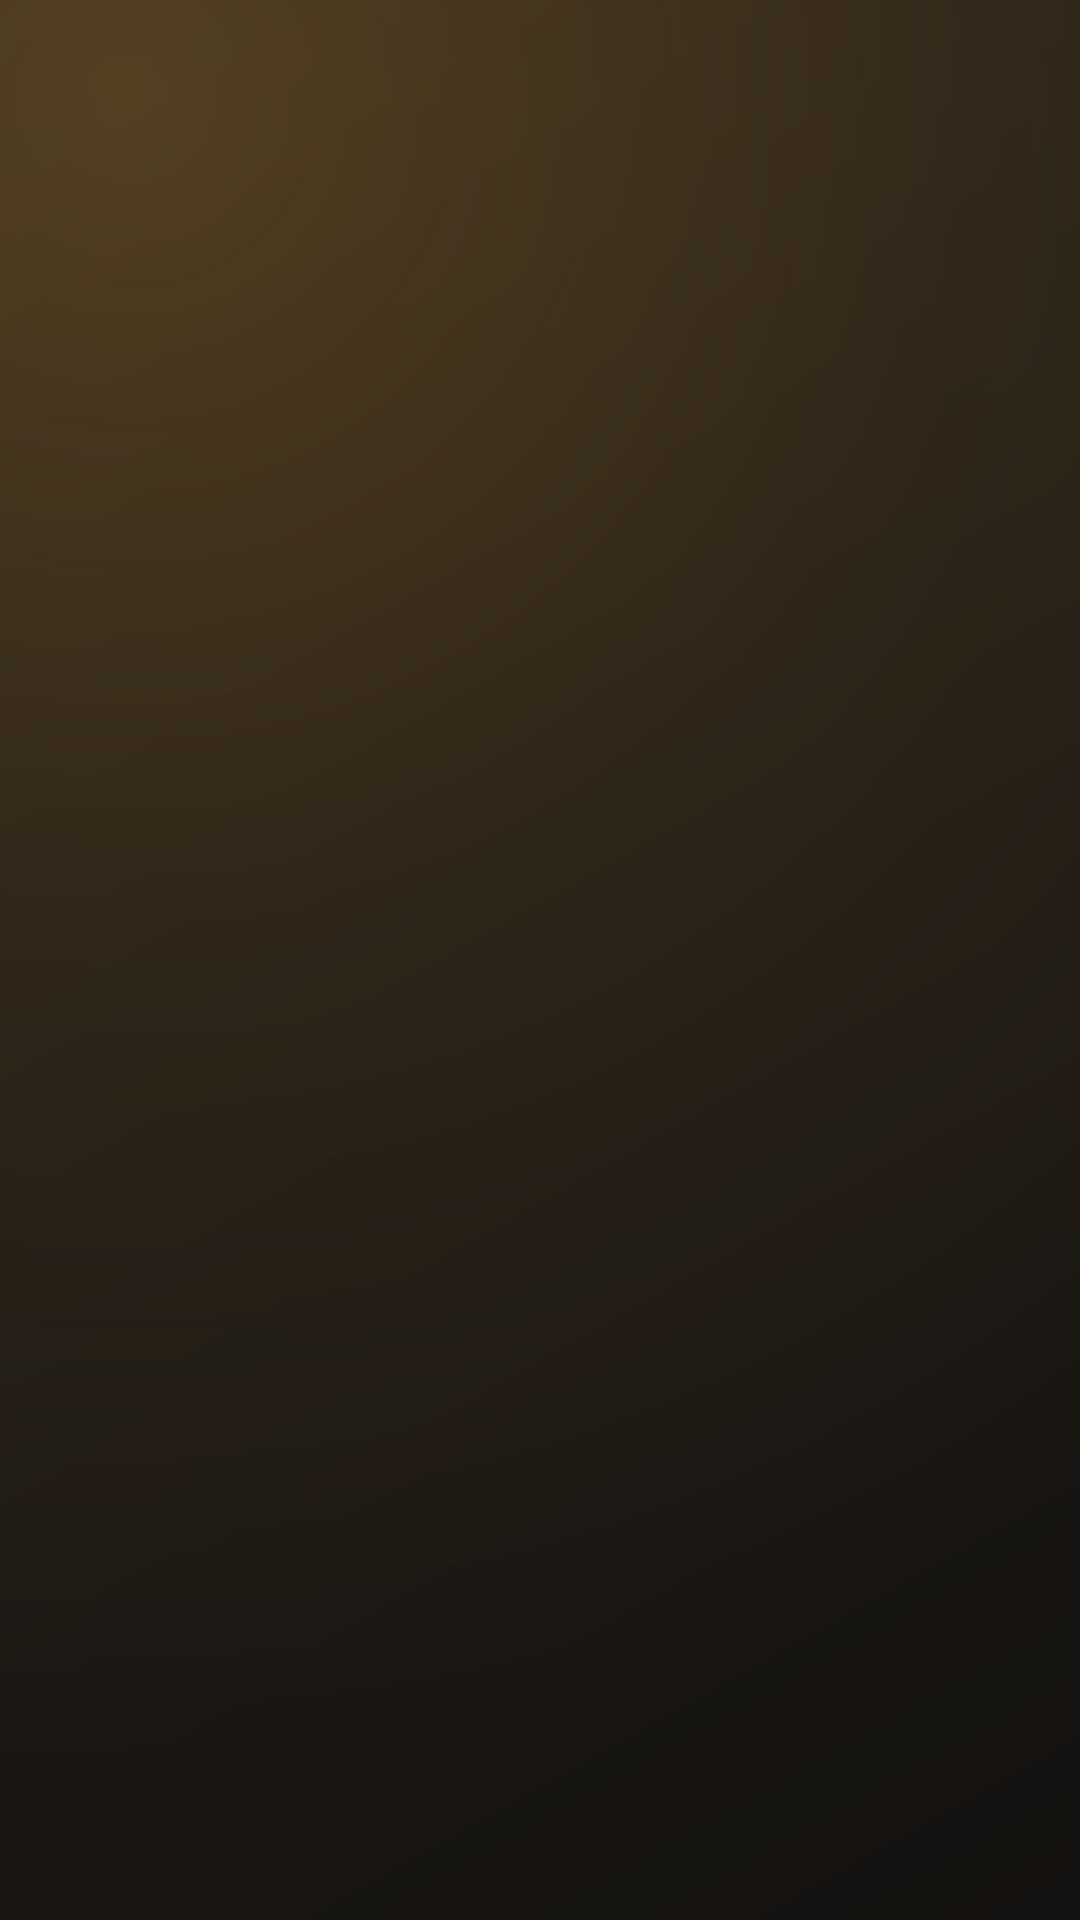

Reconstruct the res/layout file that produces this screen, plus the resources it refers to.
<!-- AndroidManifest.xml: application theme Theme.MiniLauncher -->
<!-- res/layout/section_header.xml -->
<?xml version="1.0" encoding="utf-8"?>
<TextView xmlns:android="http://schemas.android.com/apk/res/android"
    android:layout_width="wrap_content"
    android:layout_height="wrap_content"
    android:layout_marginLeft="8dp"
    android:layout_marginTop="14dp"
    android:layout_marginBottom="6dp"
    android:fontFamily="sans-serif-medium"
    android:letterSpacing="0.08"
    android:textAllCaps="true"
    android:textColor="@color/text_secondary"
    android:textSize="12sp" />
<!-- resources referenced by this layout -->
<resources>
  <color name="text_secondary">#A89E8E</color>
  <style name="Theme.MiniLauncher" parent="android:Theme.Material.NoActionBar">
          <item name="android:windowBackground">@drawable/bg_window</item>
          <item name="android:windowContentOverlay">@null</item>
          <item name="android:colorAccent">@color/accent</item>
          <item name="android:colorPrimary">@color/bg_bottom</item>
          <item name="android:textColorPrimary">@color/text_primary</item>
          <item name="android:textColorSecondary">@color/text_secondary</item>
          <item name="android:windowAnimationStyle">@null</item>
      </style>
  <!-- drawable bg_window (drawable) -->
  <?xml version="1.0" encoding="utf-8"?>
  <layer-list xmlns:android="http://schemas.android.com/apk/res/android">
      <item>
          <shape>
              <gradient
                  android:angle="315"
                  android:startColor="@color/bg_bottom"
                  android:centerColor="@color/bg_mid"
                  android:endColor="@color/bg_top" />
          </shape>
      </item>
      
      <item>
          <shape>
              <gradient
                  android:type="radial"
                  android:centerX="0.12"
                  android:centerY="0.05"
                  android:gradientRadius="560dp"
                  android:startColor="@color/glow_start"
                  android:centerColor="@color/glow_mid"
                  android:endColor="#00000000" />
          </shape>
      </item>
  </layer-list>
  <color name="accent">#F0A83A</color>
  <color name="bg_bottom">#2B241B</color>
  <color name="text_primary">#F4ECDD</color>
  <color name="bg_mid">#1E1A15</color>
  <color name="bg_top">#141210</color>
  <color name="glow_start">#36F0A83A</color>
  <color name="glow_mid">#12F0A83A</color>
</resources>
